Run: headless pygame with SDL's dummy video driver; simulated clock (each Clock.tick advances the game by its frame time, no real sleeping); random seed 0; keys injected as events and as key.get_pressed() state; no mouse input.
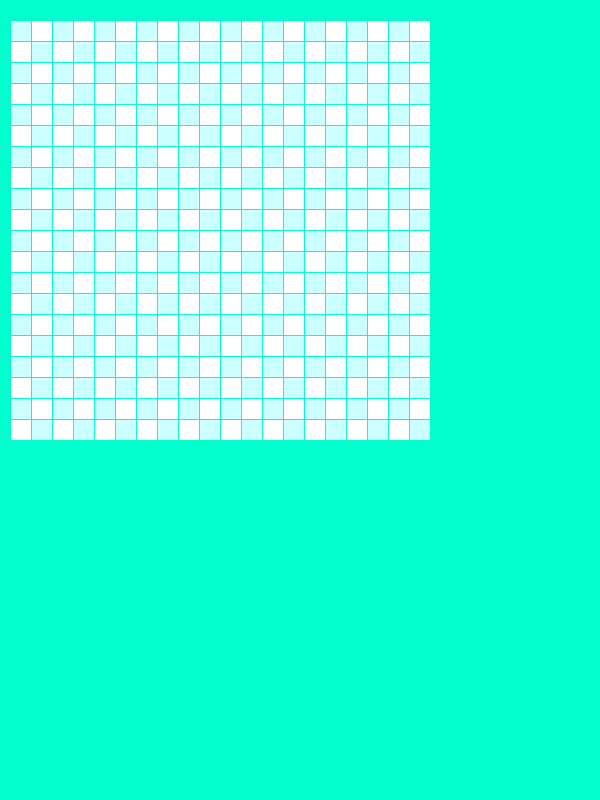
Frame 1 of 4 · flips 1–60 · no input
Frame 2 of 4 · flips 61–180 · tapped SPACE, RETURN · held RIGHT (→), D · screen unchanged from frame 1, image omitted
Frame 3 of 4 · flips 181–300 · held DOWN (↓), S · screen unchanged from frame 2, image omitted
Frame 4 of 4 · flips 301–420 · held LEFT (←), A, UP (↑), W · screen unchanged from frame 3, image omitted

The pygame program that drew these frames:

import pygame

SIZE_BLOCK = 20
FRAME_COLOR = (0, 255, 204)
size = [600, 800]
WHITE = (255, 255, 255)
BLUE = (204, 255, 255)
MARGIN = 1
COUNT = 20

screen = pygame.display.set_mode(size)
pygame.display.set_caption("zmey")

while True:
    for event in pygame.event.get():
        if event.type == pygame.QUIT:
            pygame.quit()

    screen.fill(FRAME_COLOR)
    for row in range(COUNT):
        for column in range(COUNT):
            if (row+column)%2==0:
                color = BLUE
            else:
                color = WHITE

            pygame.draw.rect(screen,color, [10+column*SIZE_BLOCK+MARGIN*(column+1),20+row*SIZE_BLOCK+MARGIN*(row+1) ,SIZE_BLOCK,SIZE_BLOCK])

    pygame.display.flip()
